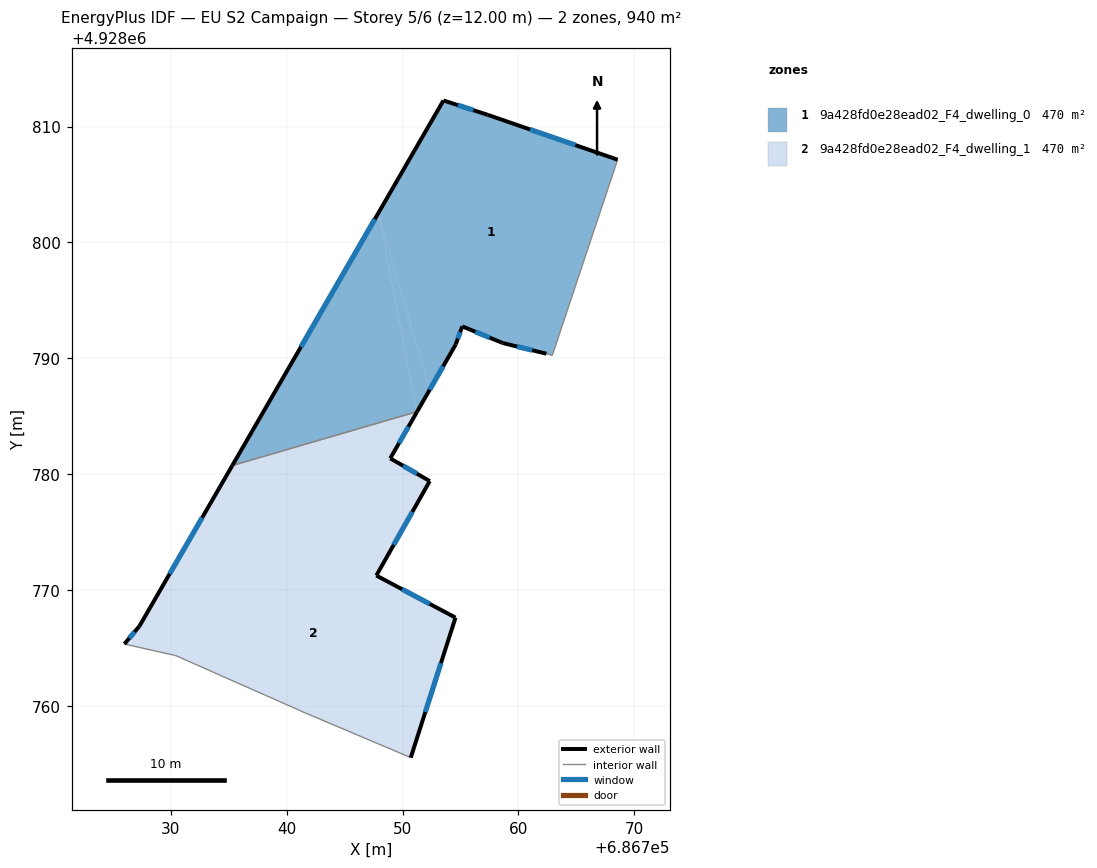
=== STOREY PLAN SPEC (per zone: floor XY polygon, exterior-wall plan segments, windows/doors) ===
zone 1: 9a428fd0e28ead02_F4_dwelling_0  (470.1 m²)
  floor: (686762.92, 4928790.25) (686766.68, 4928801.53) (686767.20, 4928803.07) (686768.56, 4928807.14) (686757.35, 4928811.01) (686753.53, 4928812.25) (686747.90, 4928802.52) (686752.34, 4928787.29) (686754.59, 4928791.20) (686755.15, 4928792.76) (686758.65, 4928791.32) (686762.42, 4928790.40)
  floor: (686751.26, 4928785.41) (686752.34, 4928787.29) (686747.90, 4928802.52)
  floor: (686751.26, 4928785.41) (686747.90, 4928802.52) (686735.31, 4928780.75)
  exterior wall: (686762.42, 4928790.40) – (686758.65, 4928791.32)  [3.9 m]
    window: (686761.19, 4928790.70) – (686759.88, 4928791.02)  [1.4 m²]
  exterior wall: (686758.65, 4928791.32) – (686755.15, 4928792.76)  [3.8 m]
    window: (686757.51, 4928791.79) – (686756.29, 4928792.29)  [1.4 m²]
  exterior wall: (686755.15, 4928792.76) – (686754.59, 4928791.20)  [1.7 m]
    window: (686754.97, 4928792.25) – (686754.77, 4928791.71)  [0.6 m²]
  exterior wall: (686754.59, 4928791.20) – (686751.26, 4928785.41)  [6.7 m]
    window: (686753.51, 4928789.31) – (686752.34, 4928787.29)  [2.5 m²]
  exterior wall: (686735.31, 4928780.75) – (686753.53, 4928812.25)  [36.4 m]
    window: (686741.24, 4928791.00) – (686747.61, 4928802.01)  [13.3 m²]
  exterior wall: (686753.53, 4928812.25) – (686757.35, 4928811.01)  [4.0 m]
    window: (686754.77, 4928811.85) – (686756.11, 4928811.41)  [1.5 m²]
  exterior wall: (686757.35, 4928811.01) – (686768.56, 4928807.14)  [11.9 m]
    window: (686761.00, 4928809.75) – (686764.91, 4928808.40)  [4.3 m²]
  interior walls: 5
zone 2: 9a428fd0e28ead02_F4_dwelling_1  (470.1 m²)
  floor: (686750.84, 4928776.74) (686752.35, 4928779.41) (686748.94, 4928781.37) (686751.26, 4928785.40) (686735.31, 4928780.75) (686729.37, 4928770.47)
  floor: (686750.71, 4928755.55) (686754.57, 4928767.63) (686747.74, 4928771.26) (686750.84, 4928776.74) (686729.37, 4928770.47) (686727.30, 4928766.90) (686726.00, 4928765.35) (686730.44, 4928764.35) (686741.02, 4928759.67) (686741.25, 4928759.56)
  exterior wall: (686747.74, 4928771.26) – (686754.57, 4928767.63)  [7.7 m]
    window: (686749.96, 4928770.08) – (686752.35, 4928768.81)  [2.8 m²]
  exterior wall: (686754.57, 4928767.63) – (686750.71, 4928755.55)  [12.7 m]
    window: (686753.31, 4928763.70) – (686751.97, 4928759.48)  [4.6 m²]
  exterior wall: (686726.00, 4928765.35) – (686727.30, 4928766.90)  [2.0 m]
    window: (686726.42, 4928765.85) – (686726.88, 4928766.40)  [0.7 m²]
  exterior wall: (686727.30, 4928766.90) – (686735.31, 4928780.75)  [16.0 m]
    window: (686729.91, 4928771.40) – (686732.71, 4928776.25)  [5.9 m²]
  exterior wall: (686751.26, 4928785.41) – (686748.94, 4928781.37)  [4.7 m]
    window: (686750.51, 4928784.09) – (686749.69, 4928782.68)  [1.7 m²]
  exterior wall: (686748.94, 4928781.37) – (686752.35, 4928779.41)  [3.9 m]
    window: (686750.05, 4928780.73) – (686751.24, 4928780.05)  [1.4 m²]
  exterior wall: (686752.35, 4928779.41) – (686747.74, 4928771.26)  [9.4 m]
    window: (686750.85, 4928776.76) – (686749.24, 4928773.91)  [3.4 m²]
  interior walls: 5

=== DERIVED (storey summary) ===
Building: EU S2 Campaign
Storey: 5 of 6  (floor level z = 12.00 m)
Storey gross floor area: 940.3 m²
Zones on this storey: 2
  - 9a428fd0e28ead02_F4_dwelling_0: floor 470.1 m²; exterior wall 68.3 m (204.8 m²); 7 window(s) 25.0 m²; WWR 12.2%
  - 9a428fd0e28ead02_F4_dwelling_1: floor 470.1 m²; exterior wall 56.4 m (169.2 m²); 7 window(s) 20.7 m²; WWR 12.2%
Zone adjacency (shared interzone walls):
  - 9a428fd0e28ead02_F4_dwelling_0 ↔ 9a428fd0e28ead02_F4_dwelling_1